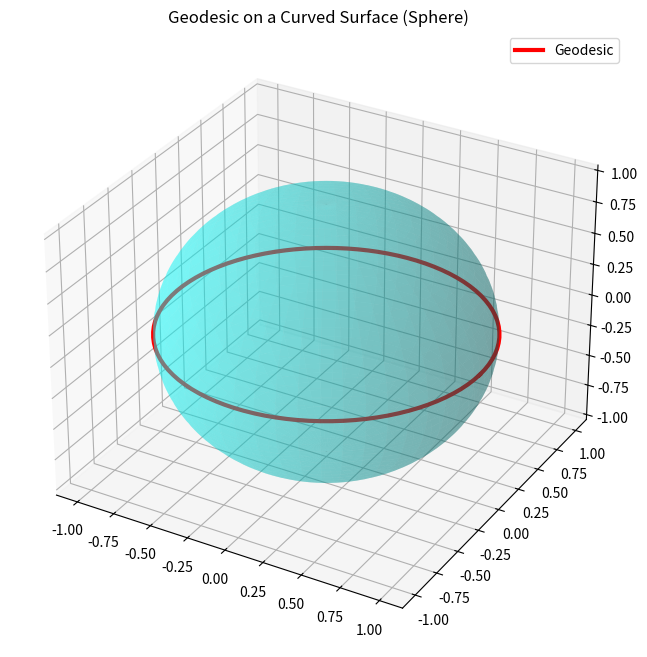

Reproduce this figure in Python.
%matplotlib inline
import numpy as np
import matplotlib.pyplot as plt
from mpl_toolkits.mplot3d import Axes3D

def spherical_geodesic():
    fig = plt.figure(figsize=(8, 8))
    ax = fig.add_subplot(111, projection='3d')
    
    # Sphere
    u = np.linspace(0, 2 * np.pi, 100)
    v = np.linspace(0, np.pi, 100)
    x = np.outer(np.cos(u), np.sin(v))
    y = np.outer(np.sin(u), np.sin(v))
    z = np.outer(np.ones(np.size(u)), np.cos(v))
    ax.plot_surface(x, y, z, color='cyan', alpha=0.3)
    
    # Geodesic (Great Circle)
    t = np.linspace(0, 2*np.pi, 100)
    gx = np.cos(t)
    gy = np.sin(t)
    gz = np.zeros_like(t)
    
    ax.plot(gx, gy, gz, color='red', linewidth=3, label='Geodesic')
    
    ax.set_title('Geodesic on a Curved Surface (Sphere)')
    plt.legend()
    plt.savefig('spherical_geodesic.png')
    print('Plot saved as spherical_geodesic.png')

if __name__ == '__main__':
    spherical_geodesic()
